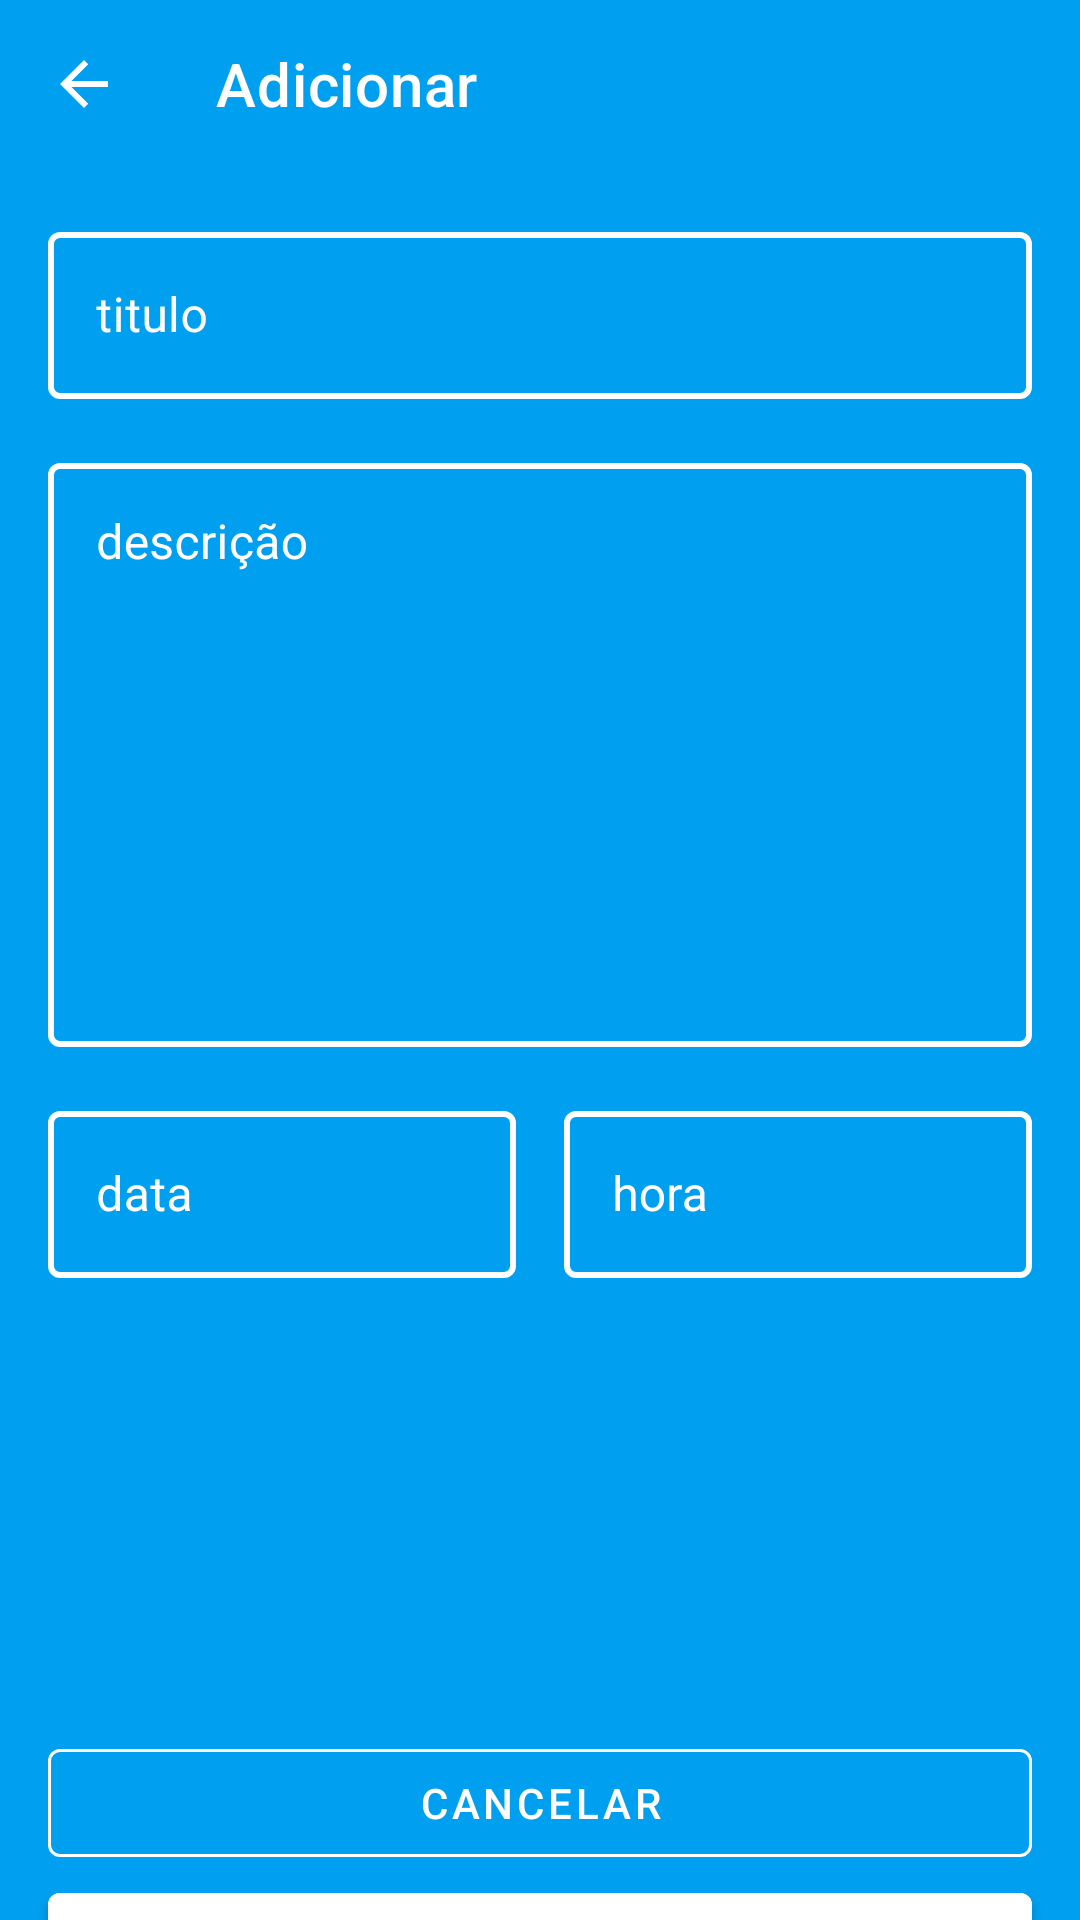

The Android layout XML behind this screen, and the referenced resources:
<!-- AndroidManifest.xml: application theme Theme.SantanderProjectDio -->
<!-- res/layout/fragment_add.xml -->
<?xml version="1.0" encoding="utf-8"?>
<androidx.constraintlayout.widget.ConstraintLayout xmlns:android="http://schemas.android.com/apk/res/android"
    xmlns:app="http://schemas.android.com/apk/res-auto"
    xmlns:tools="http://schemas.android.com/tools"
    android:layout_width="match_parent"
    android:layout_height="match_parent"
    android:background="@color/thirdColor"
    tools:context=".ui.fragments.add.AddFragment">

    <androidx.appcompat.widget.Toolbar
        android:id="@+id/toolbar_add"
        android:layout_width="match_parent"
        android:layout_height="?attr/actionBarSize"
        app:layout_constraintEnd_toEndOf="parent"
        app:layout_constraintStart_toStartOf="parent"
        app:layout_constraintTop_toTopOf="parent"
        app:navigationIcon="@drawable/ic_baseline_arrow_back_24"
        app:title="@string/fragment_add_toolbar_title"
        app:titleTextColor="@color/white" />


    <com.google.android.material.textfield.TextInputLayout
        android:id="@+id/til_title"
        style="@style/LoginTextInputLayoutStyle"
        android:layout_width="0dp"
        android:layout_height="wrap_content"
        android:layout_margin="16dp"
        android:hint="@string/fragment_add_til_title_hint"
        app:boxStrokeColor="@color/white"
        app:hintTextColor="@color/white"
        app:layout_constraintEnd_toEndOf="parent"
        app:layout_constraintStart_toStartOf="parent"
        app:layout_constraintTop_toBottomOf="@id/toolbar_add">

        <com.google.android.material.textfield.TextInputEditText
            android:layout_width="match_parent"
            android:layout_height="match_parent"
            android:inputType="text"
            android:textColor="@color/white"
            app:hintTextColor="@color/white" />

    </com.google.android.material.textfield.TextInputLayout>

    <com.google.android.material.textfield.TextInputLayout
        android:id="@+id/til_description"
        style="@style/LoginTextInputLayoutStyle"
        android:layout_width="0dp"
        android:layout_height="200dp"
        android:layout_margin="16dp"
        android:layout_marginTop="16dp"
        android:hint="@string/fragment_add_til_description_hint"
        android:scrollbars="vertical"
        app:boxStrokeColor="@color/white"
        app:hintTextColor="@color/white"
        app:layout_constraintEnd_toEndOf="parent"
        app:layout_constraintStart_toStartOf="parent"
        app:layout_constraintTop_toBottomOf="@id/til_title">

        <com.google.android.material.textfield.TextInputEditText
            android:layout_width="match_parent"
            android:layout_height="match_parent"
            android:gravity="top|start"
            android:inputType="text|textMultiLine"
            android:textColor="@color/white"
            app:hintTextColor="@color/white" />

    </com.google.android.material.textfield.TextInputLayout>

    <com.google.android.material.textfield.TextInputLayout
        android:id="@+id/til_date"
        style="@style/LoginTextInputLayoutStyle"
        android:layout_width="0dp"
        android:layout_height="wrap_content"
        android:layout_margin="16dp"
        android:layout_marginTop="8dp"
        android:layout_marginEnd="16dp"
        android:hint="@string/fragment_add_til_date_hint"
        app:boxStrokeColor="@color/white"
        app:endIconTint="@color/white"
        app:hintTextColor="@color/white"
        app:layout_constraintEnd_toStartOf="@id/til_hour"
        app:layout_constraintStart_toStartOf="parent"
        app:layout_constraintTop_toBottomOf="@id/til_description"
        app:startIconDrawable="@drawable/ic_baseline_calendar_today_24"
        app:startIconTint="@color/white">

        <com.google.android.material.textfield.TextInputEditText
            android:layout_width="match_parent"
            android:layout_height="wrap_content"
            android:focusable="false"
            android:inputType="none"
            android:textColor="@color/white"
            app:hintTextColor="@color/white" />

    </com.google.android.material.textfield.TextInputLayout>

    <com.google.android.material.textfield.TextInputLayout
        android:id="@+id/til_hour"
        style="@style/LoginTextInputLayoutStyle"
        android:layout_width="0dp"
        android:layout_height="wrap_content"
        android:hint="@string/fragment_add_til_hour_hint"
        app:boxStrokeColor="@color/white"
        app:endIconTint="@color/white"
        app:hintTextColor="@color/white"
        app:layout_constraintEnd_toEndOf="@id/til_description"
        app:layout_constraintStart_toEndOf="@id/til_date"
        app:layout_constraintTop_toTopOf="@id/til_date"
        app:startIconDrawable="@drawable/ic_baseline_access_time_24"
        app:startIconTint="@color/white">

        <com.google.android.material.textfield.TextInputEditText
            android:layout_width="match_parent"
            android:layout_height="wrap_content"
            android:focusable="false"
            android:inputType="none"
            android:textColor="@color/white"
            app:hintTextColor="@color/white" />

    </com.google.android.material.textfield.TextInputLayout>


    <com.google.android.material.button.MaterialButton
        android:id="@+id/btn_cancel"
        style="@style/ButtonStyle"
        android:layout_width="0dp"
        android:layout_height="wrap_content"
        android:layout_marginHorizontal="16dp"
        android:layout_marginTop="200dp"
        android:text="@string/fragment_add_btn_cancel_text"
        android:textAllCaps="true"
        android:textColor="@color/white"
        app:layout_constraintBottom_toTopOf="@id/btn_new_task"
        app:layout_constraintEnd_toEndOf="parent"
        app:layout_constraintStart_toStartOf="parent"
        app:layout_constraintTop_toBottomOf="@id/til_date"
        app:strokeColor="@color/white" />

    <com.google.android.material.button.MaterialButton
        android:id="@+id/btn_new_task"
        style="@style/Widget.MaterialComponents.Button"
        android:layout_width="0dp"
        android:layout_height="wrap_content"
        android:layout_marginHorizontal="16dp"
        android:layout_marginBottom="16dp"
        android:backgroundTint="@color/white"
        android:text="@string/fragment_add_btn_add_text"
        android:textAllCaps="true"
        android:textColor="@color/fourthColor"
        app:layout_constraintBottom_toBottomOf="parent"
        app:layout_constraintEnd_toEndOf="parent"
        app:layout_constraintStart_toStartOf="parent"
        app:layout_constraintTop_toBottomOf="@id/btn_cancel" />


</androidx.constraintlayout.widget.ConstraintLayout>
<!-- resources referenced by this layout -->
<resources>
  <color name="fourthColor">#0057B5</color>
  <color name="thirdColor">#009FEF</color>
  <color name="white">#FFFFFFFF</color>
  <!-- drawable ic_baseline_arrow_back_24 (drawable) -->
  <vector xmlns:android="http://schemas.android.com/apk/res/android"
      xmlns:app="http://schemas.android.com/apk/res-auto"
      android:width="24dp"
      android:height="24dp"
      android:autoMirrored="true"
      android:viewportWidth="24"
      android:viewportHeight="24"
      app:tint="@color/white">
      <path
          android:fillColor="@android:color/white"
          android:pathData="M20,11H7.83l5.59,-5.59L12,4l-8,8 8,8 1.41,-1.41L7.83,13H20v-2z" />
  </vector>
  <string name="fragment_add_btn_add_text">adicionar</string>
  <string name="fragment_add_btn_cancel_text">cancelar</string>
  <string name="fragment_add_til_date_hint">data</string>
  <string name="fragment_add_til_description_hint">descrição</string>
  <string name="fragment_add_til_hour_hint">hora</string>
  <string name="fragment_add_til_title_hint">titulo</string>
  <string name="fragment_add_toolbar_title">Adicionar</string>
  <style name="ButtonStyle" parent="Widget.MaterialComponents.Button.OutlinedButton">
          <item name="android:textColorHint">@color/black</item>
          <item name="strokeColor">@color/white</item>
          <item name="boxStrokeWidth">2dp</item>
      </style>
  <style name="LoginTextInputLayoutStyle" parent="Widget.MaterialComponents.TextInputLayout.OutlinedBox">
          <item name="boxStrokeColor">@color/text_input_box_stroke</item>
          <item name="boxStrokeErrorColor">@color/text_input_box_stroke</item>
          <item name="boxStrokeWidth">2dp</item>
          <item name="errorIconTint">@color/text_input_box_stroke</item>
          <item name="errorTextAppearance">@style/ErrorTextAppearance</item>
          <item name="android:textColorHint">@color/white</item>
      </style>
  <style name="Theme.SantanderProjectDio" parent="Theme.MaterialComponents.Light.NoActionBar">
          
          <item name="colorPrimary">@color/fourthColor</item>
          <item name="colorPrimaryDark">@color/black</item>
          <item name="colorPrimaryVariant">@color/black</item>
          
          <item name="colorSecondary">@color/black</item>
          <item name="colorSecondaryVariant">@color/black</item>
          <item name="colorOnSecondary">@color/black</item>
          <item name="colorAccent">@color/black</item>
          
          <item name="android:statusBarColor">@color/fourthColor</item>
          
      </style>
  <color name="black">#FF000000</color>
  <style name="ErrorTextAppearance" parent="TextAppearance.AppCompat">
          <item name="android:textColor">@android:color/holo_red_dark</item>
          <item name="android:textSize">16sp</item>
          <item name="android:textStyle">bold|italic</item>
      </style>
</resources>
